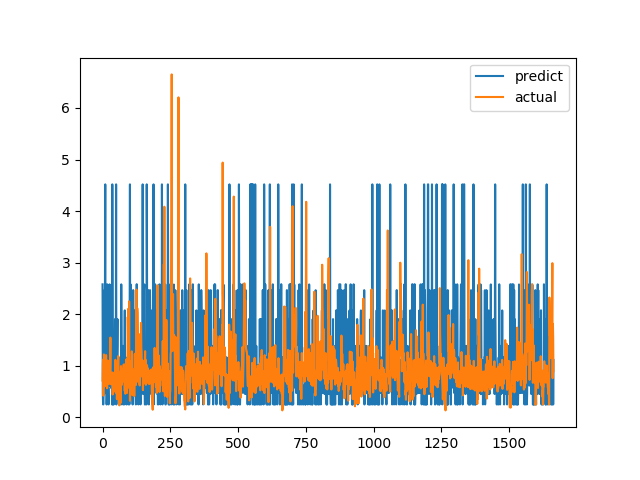

The table this chart was drawn from, first rows:
predict, actual
2.578, 0.7094
0.4499, 1.015
0.2487, 1.116
0.2489, 0.4183
0.4707, 1.002
1.064, 1.219
0.4508, 1.143
2.463, 0.6528
0.8499, 0.6747
2.579, 0.601
4.518, 0.6695
0.85, 0.6538
1.016, 0.7814
1.16, 1.206
0.6158, 0.8469
0.2477, 0.8286
0.4711, 0.6482
2.579, 0.5624
1.064, 0.7183
0.5637, 1.1
0.5631, 0.9542
0.564, 0.729
0.2485, 0.6694
2.466, 0.8631
1.903, 0.6465
0.615, 0.8223
2.578, 0.9236
0.6139, 0.8301
1.016, 1.067
1.904, 1.546
1.013, 0.6827
1.16, 0.6386
0.8497, 0.6464
0.5634, 0.6881
0.8502, 0.7274
0.2485, 0.65
4.518, 0.8694
1.902, 0.4409
0.2482, 0.4519
0.5635, 0.7575
0.4499, 0.4952
0.2482, 0.6851
0.6151, 0.7244
0.4712, 0.8654
0.614, 0.74
1.16, 0.8071
1.904, 0.8204
0.4499, 1.114
0.4506, 1.109
1.16, 0.4751
4.518, 1.039
0.2478, 0.9458
1.109, 0.7878
1.108, 0.3505
1.384, 0.9368
1.904, 0.9868
0.5629, 0.647
1.16, 1.03
0.5638, 1.187
1.017, 0.9329
... 1,604 more rows
